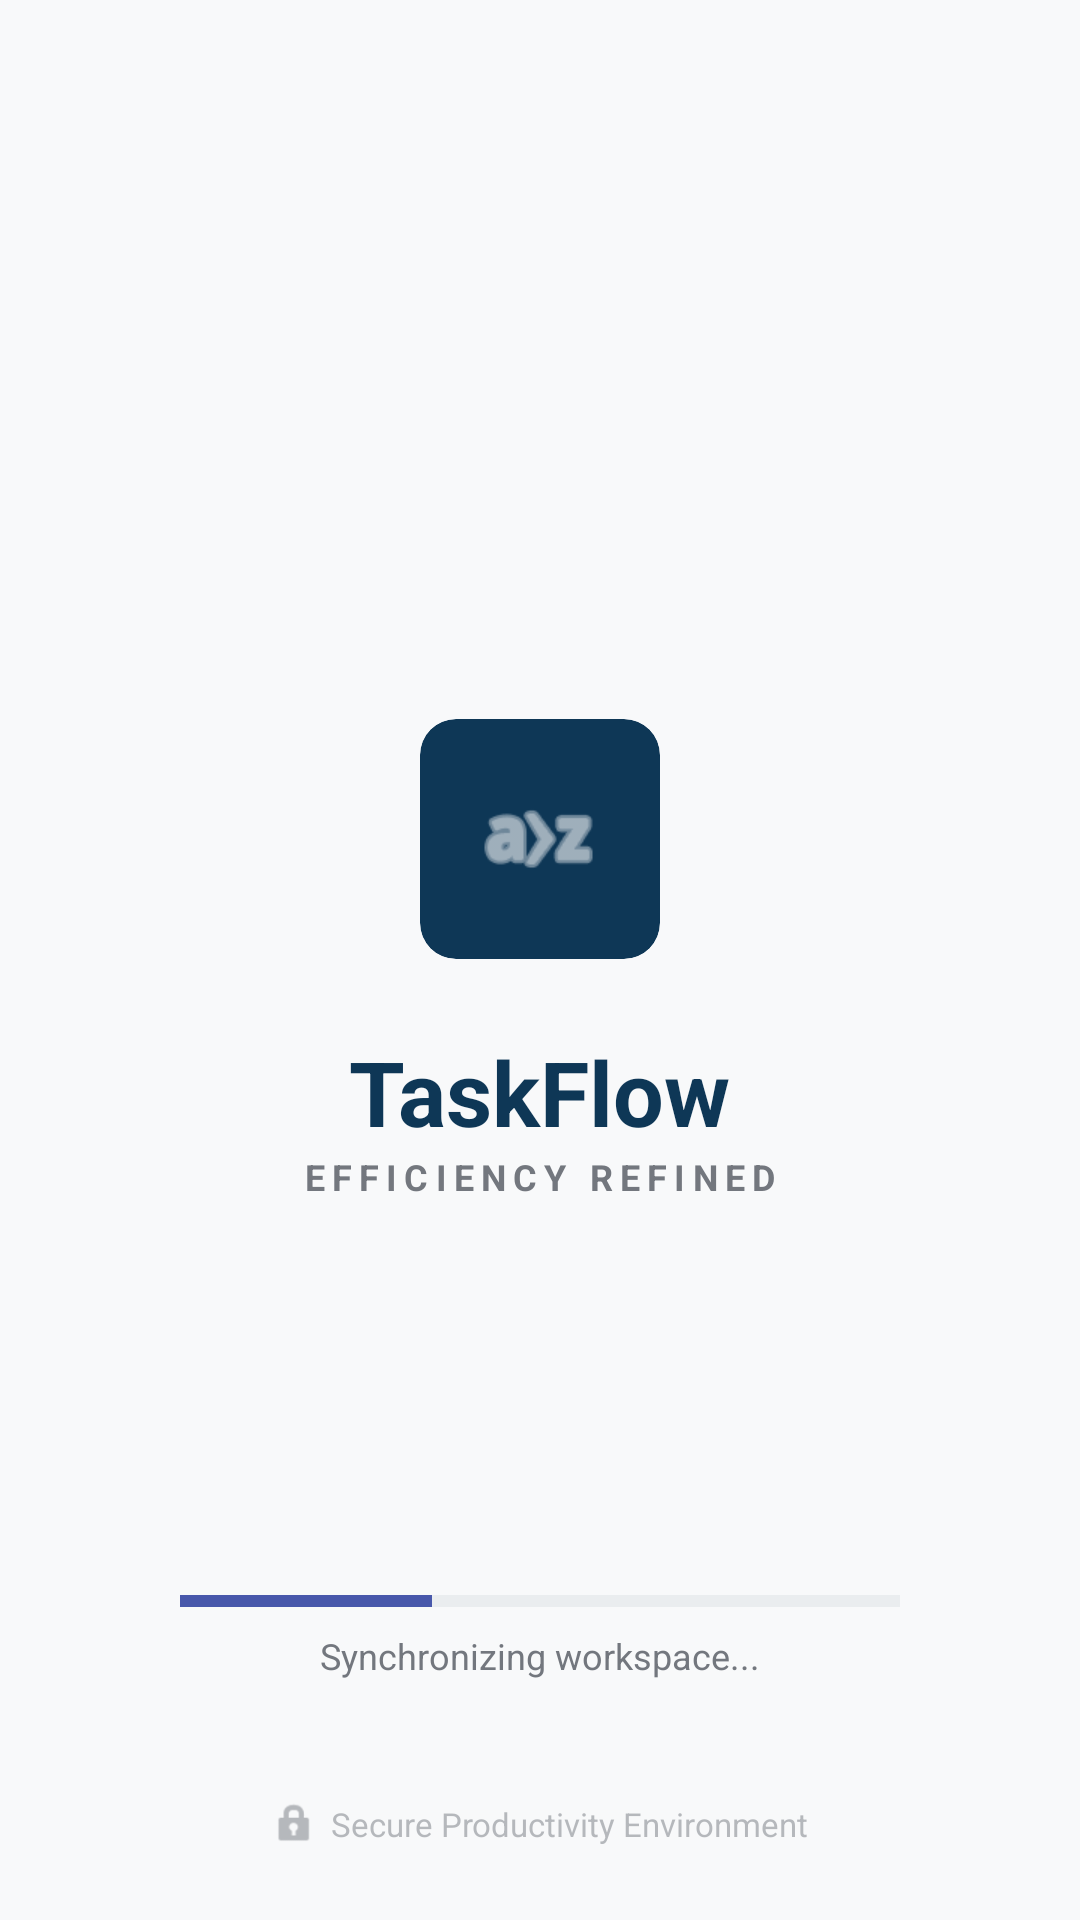

Produce the Android XML layout that renders to this screen, including the resource entries it uses.
<!-- AndroidManifest.xml: application theme Theme.QuickTasker -->
<!-- res/layout/activity_splash.xml -->
<?xml version="1.0" encoding="utf-8"?>
<androidx.constraintlayout.widget.ConstraintLayout
    xmlns:android="http://schemas.android.com/apk/res/android"
    xmlns:app="http://schemas.android.com/apk/res-auto"
    android:layout_width="match_parent"
    android:layout_height="match_parent"
    android:background="@color/background_gray">

    <LinearLayout
        android:id="@+id/logoCluster"
        android:layout_width="wrap_content"
        android:layout_height="wrap_content"
        android:gravity="center"
        android:orientation="vertical"
        app:layout_constraintBottom_toBottomOf="parent"
        app:layout_constraintEnd_toEndOf="parent"
        app:layout_constraintStart_toStartOf="parent"
        app:layout_constraintTop_toTopOf="parent">

        <androidx.cardview.widget.CardView
            android:layout_width="80dp"
            android:layout_height="80dp"
            app:cardBackgroundColor="@color/primary_deep_teal"
            app:cardCornerRadius="12dp"
            app:cardElevation="0dp">

            <ImageView
                android:layout_width="48dp"
                android:layout_height="48dp"
                android:layout_gravity="center"
                android:src="@android:drawable/ic_menu_sort_alphabetically"
                app:tint="@color/white" />
        </androidx.cardview.widget.CardView>

        <TextView
            android:layout_width="wrap_content"
            android:layout_height="wrap_content"
            android:layout_marginTop="24dp"
            android:text="TaskFlow"
            android:textColor="@color/primary_deep_teal"
            android:textSize="30sp"
            android:textStyle="bold" />

        <TextView
            android:layout_width="wrap_content"
            android:layout_height="wrap_content"
            android:letterSpacing="0.2"
            android:text="EFFICIENCY REFINED"
            android:textColor="@color/text_outline"
            android:textSize="12sp"
            android:textStyle="bold" />
    </LinearLayout>

    <LinearLayout
        android:layout_width="240dp"
        android:layout_height="wrap_content"
        android:layout_marginBottom="80dp"
        android:gravity="center"
        android:orientation="vertical"
        app:layout_constraintBottom_toBottomOf="parent"
        app:layout_constraintEnd_toEndOf="parent"
        app:layout_constraintStart_toStartOf="parent">

        <ProgressBar
            style="?android:attr/progressBarStyleHorizontal"
            android:layout_width="match_parent"
            android:layout_height="4dp"
            android:progress="35"
            android:progressTint="@color/secondary_indigo"
            android:progressBackgroundTint="@color/outline_variant" />

        <TextView
            android:layout_width="wrap_content"
            android:layout_height="wrap_content"
            android:layout_marginTop="8dp"
            android:text="Synchronizing workspace..."
            android:textColor="@color/text_outline"
            android:textSize="12sp" />
    </LinearLayout>

    <LinearLayout
        android:layout_width="wrap_content"
        android:layout_height="wrap_content"
        android:layout_marginBottom="24dp"
        android:alpha="0.5"
        android:gravity="center"
        app:layout_constraintBottom_toBottomOf="parent"
        app:layout_constraintEnd_toEndOf="parent"
        app:layout_constraintStart_toStartOf="parent">

        <ImageView
            android:layout_width="16dp"
            android:layout_height="16dp"
            android:src="@android:drawable/ic_lock_idle_lock"
            app:tint="@color/text_outline" />

        <TextView
            android:layout_width="wrap_content"
            android:layout_height="wrap_content"
            android:layout_marginStart="4dp"
            android:text="Secure Productivity Environment"
            android:textColor="@color/text_outline"
            android:textSize="11sp" />
    </LinearLayout>

</androidx.constraintlayout.widget.ConstraintLayout>
<!-- resources referenced by this layout -->
<resources>
  <color name="background_gray">#F8F9FA</color>
  <color name="outline_variant">#C2C7CE</color>
  <color name="primary_deep_teal">#0E3756</color>
  <color name="secondary_indigo">#4858AB</color>
  <color name="text_outline">#73777E</color>
  <color name="white">#FFFFFF</color>
  <style name="Theme.QuickTasker" parent="Base.Theme.QuickTasker" />
  <style name="Base.Theme.QuickTasker" parent="Theme.Material3.DayNight.NoActionBar">
          <item name="colorPrimary">@color/primary_deep_teal</item>
          <item name="android:statusBarColor">@color/background_gray</item>
          <item name="android:windowLightStatusBar">true</item>
      </style>
</resources>
